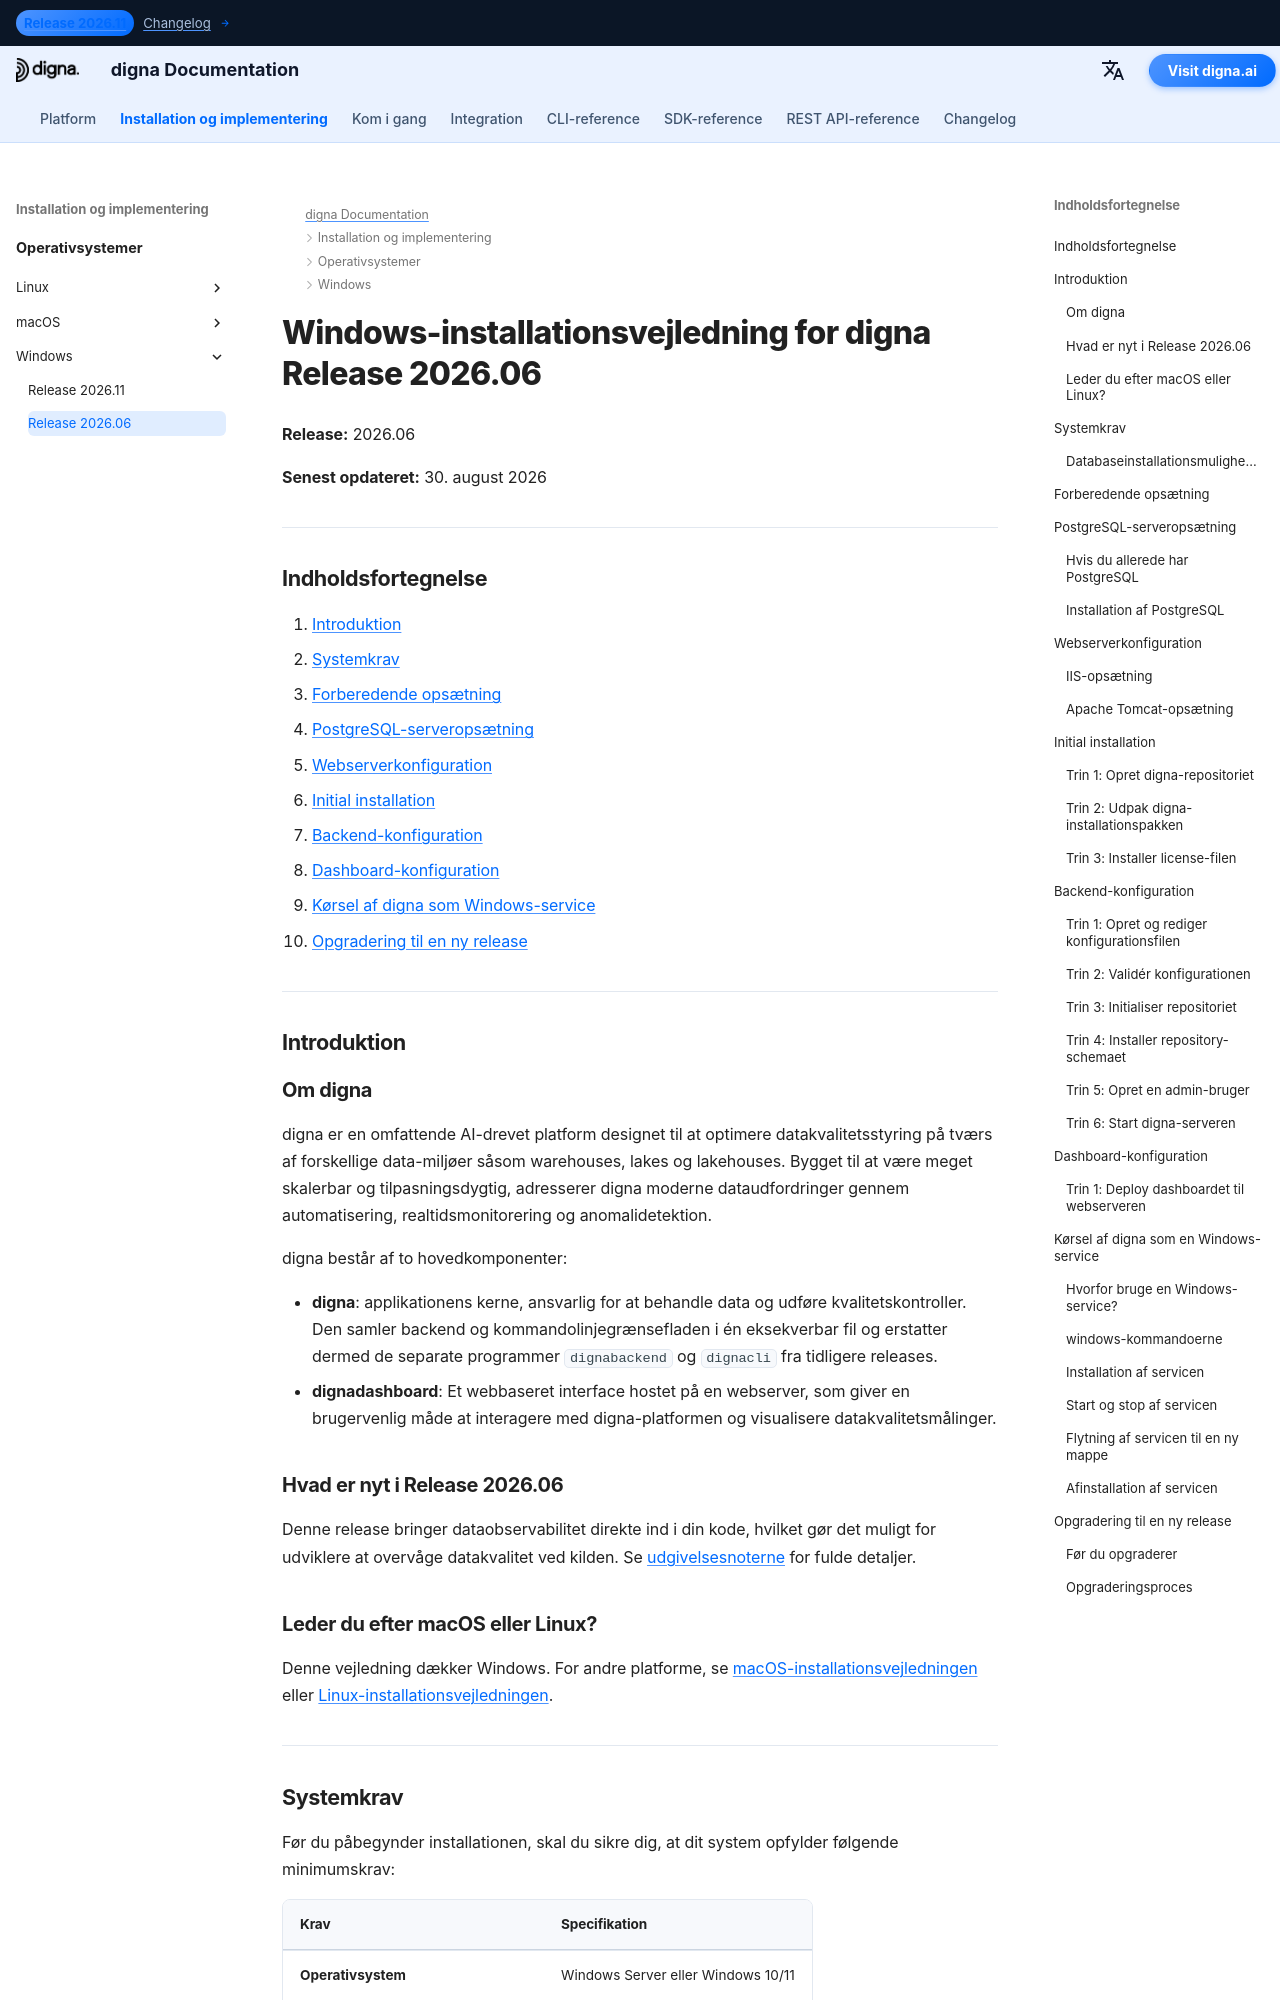

repository: dignaai/digna-docs · page: da/installation_deployment/Windows/Release 2026.06/installation_guide_digna_windows_2026_06/index.html · generator: mkdocs

---
title: Windows-installationsvejledning – digna Release 2026.06 | digna-dokumentation
description: Trin-for-trin vejledning til installation af digna Release 2026.06 på Windows — systemkrav, PostgreSQL-opsætning, webserverkonfiguration, backend- og dashboard-konfiguration, kørsel af digna som Windows-service og opgradering til ny release.
keywords: digna Windows-installation, digna udrulningsvejledning, digna backend-opsætning, digna dashboard-installation, postgresql-opsætning, digna Windows-service, digna opgraderingsvejledning
image: /assets/logo_square.png
---

# Windows-installationsvejledning for digna Release 2026.06

**Release:** 2026.06

**Senest opdateret:** 30. august 2026


---

## Indholdsfortegnelse

1. [Introduktion](#introduction)
2. [Systemkrav](#system-requirements)
3. [Forberedende opsætning](#pre-installation-setup)
4. [PostgreSQL-serveropsætning](#postgresql-server-setup)
5. [Webserverkonfiguration](#web-server-configuration)
6. [Initial installation](#initial-installation)
7. [Backend-konfiguration](#backend-configuration)
8. [Dashboard-konfiguration](#dashboard-configuration)
9. [Kørsel af digna som Windows-service](#running-digna-as-a-windows-service)
10. [Opgradering til en ny release](#upgrading-to-a-new-release)

---

## Introduktion {: #introduction }

### Om digna

digna er en omfattende AI-drevet platform designet til at optimere datakvalitetsstyring på tværs af forskellige data-miljøer såsom warehouses, lakes og lakehouses. Bygget til at være meget skalerbar og tilpasningsdygtig, adresserer digna moderne dataudfordringer gennem automatisering, realtidsmonitorering og anomalidetektion.

digna består af to hovedkomponenter:

- **digna**: applikationens kerne, ansvarlig for at behandle data og udføre kvalitetskontroller. Den samler backend og kommandolinjegrænsefladen i én eksekverbar fil og erstatter dermed de separate programmer `dignabackend` og `dignacli` fra tidligere releases.
- **dignadashboard**: Et webbaseret interface hostet på en webserver, som giver en brugervenlig måde at interagere med digna-platformen og visualisere datakvalitetsmålinger.

### Hvad er nyt i Release 2026.06

Denne release bringer dataobservabilitet direkte ind i din kode, hvilket gør det muligt for udviklere at overvåge datakvalitet ved kilden. Se [udgivelsesnoterne](http://docs.digna.ai/changelog/Release_202606/) for fulde detaljer.

### Leder du efter macOS eller Linux?

Denne vejledning dækker Windows. For andre platforme, se [macOS-installationsvejledningen](../../macOS/Release%202026.06/installation_guide_digna_macos_2026_06.md) eller [Linux-installationsvejledningen](../../Linux/Release%202026.06/installation_guide_digna_linux_2026_06.md).

---
